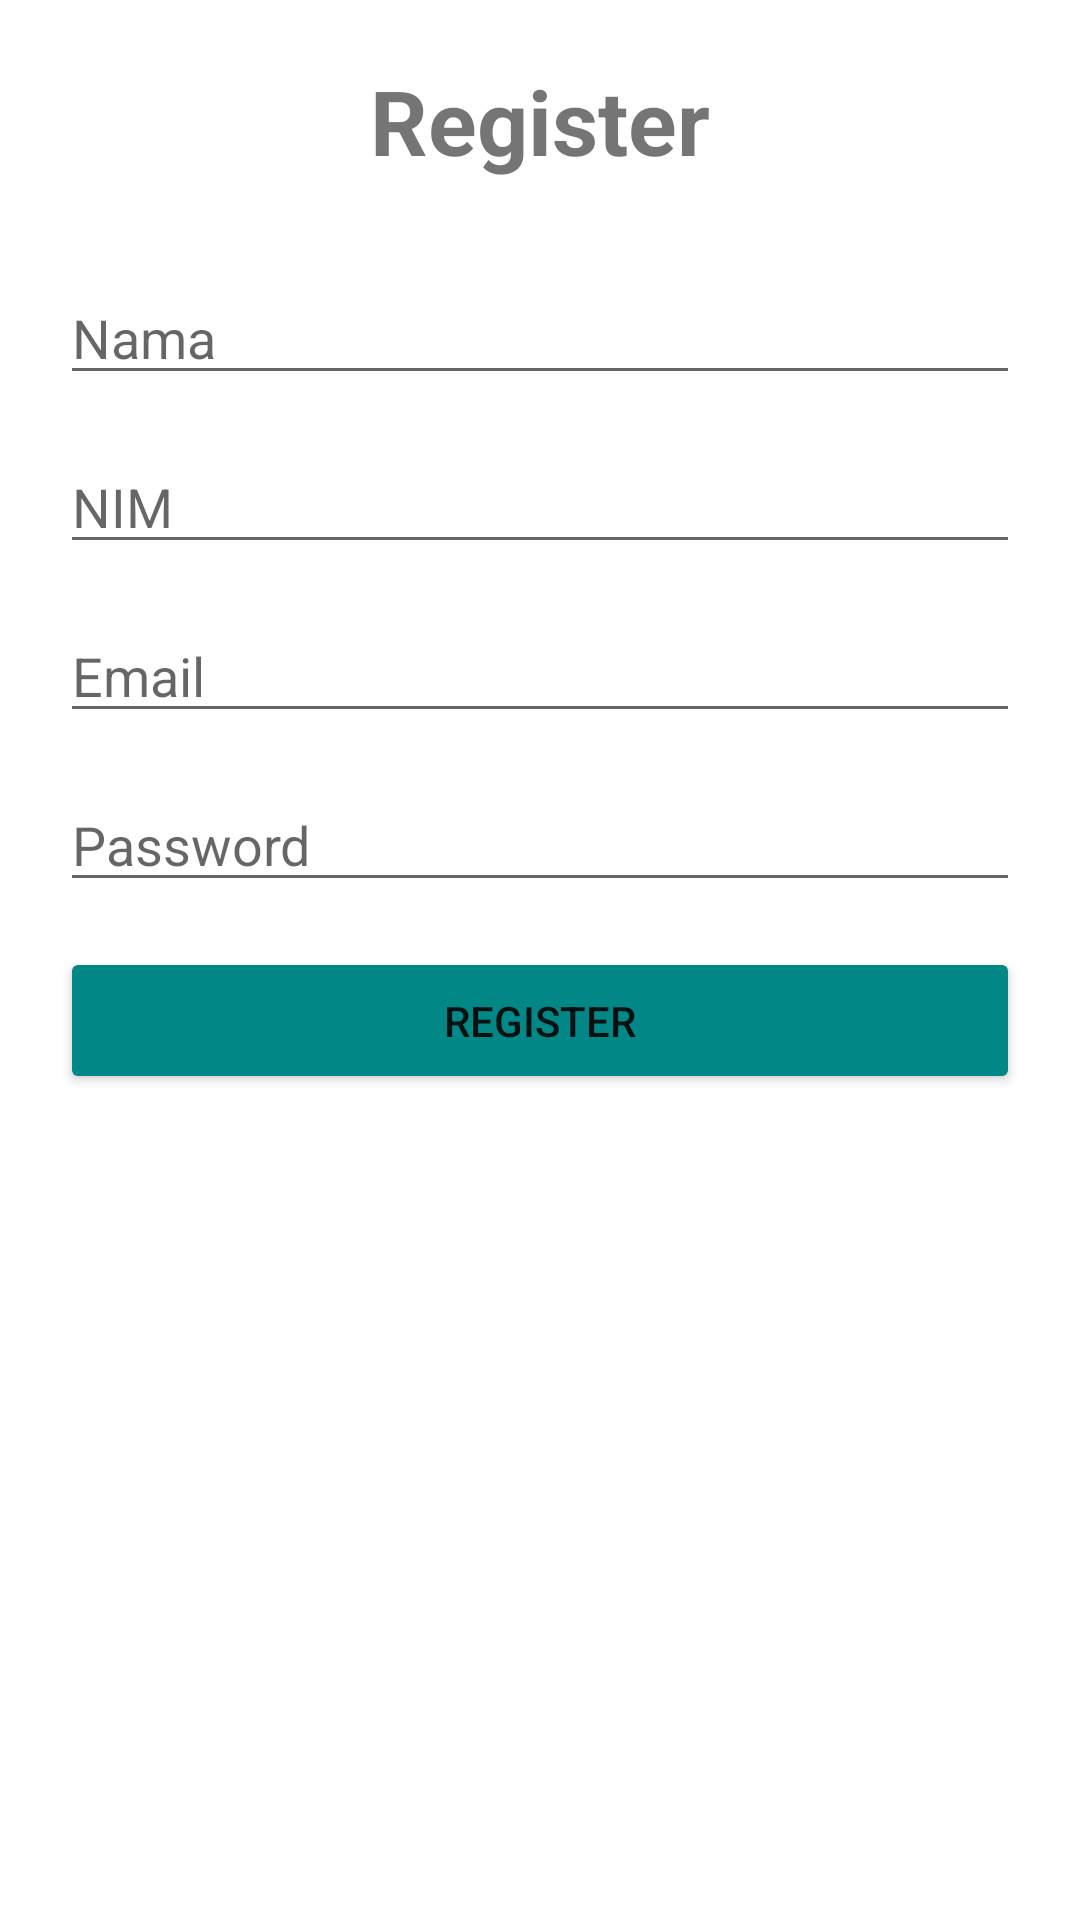

Produce the Android XML layout that renders to this screen, including the resource entries it uses.
<!-- AndroidManifest.xml: application theme Theme.AplikasiHelloWorld -->
<!-- res/layout/activity_second.xml -->
<?xml version="1.0" encoding="utf-8"?>
<RelativeLayout xmlns:android="http://schemas.android.com/apk/res/android"
    xmlns:app="http://schemas.android.com/apk/res-auto"
    xmlns:tools="http://schemas.android.com/tools"
    android:layout_width="match_parent"
    android:layout_height="match_parent"
    tools:context=".SecondActivity"
    android:padding="20dp">

    <TextView
        android:id="@+id/tv_title"
        android:layout_width="wrap_content"
        android:layout_height="wrap_content"
        android:text="Register"
        android:textSize="30sp"
        android:textStyle="bold"
        android:layout_centerHorizontal="true"
        android:layout_marginBottom="30dp"/>

    <EditText
        android:id="@+id/et_nama"
        android:layout_width="match_parent"
        android:layout_height="wrap_content"
        android:hint="@string/nama"
        android:layout_below="@id/tv_title"
        android:layout_marginBottom="15dp" />

    <EditText
        android:id="@+id/et_nim"
        android:layout_width="match_parent"
        android:layout_height="wrap_content"
        android:layout_below="@id/et_nama"
        android:hint="@string/nim"
        android:layout_marginBottom="15dp"/>

    <EditText
        android:id="@+id/et_email"
        android:layout_width="match_parent"
        android:layout_height="wrap_content"
        android:layout_below="@id/et_nim"
        android:hint="@string/email"
        android:layout_marginBottom="15dp"/>

    <EditText
        android:id="@+id/et_password"
        android:layout_width="match_parent"
        android:layout_height="wrap_content"
        android:layout_below="@id/et_email"
        android:hint="@string/passwords"
        android:inputType="textPassword"
        android:layout_marginBottom="15dp"/>

    <Button
        android:id="@+id/btn_register"
        android:layout_width="match_parent"
        android:layout_height="wrap_content"
        android:backgroundTint="@color/teal_700"
        android:text="Register"
        android:padding="15dp"
        android:layout_below="@id/et_password"/>

</RelativeLayout>
<!-- resources referenced by this layout -->
<resources>
  <color name="teal_700">#FF018786</color>
  <string name="email">Email</string>
  <string name="nama">Nama</string>
  <string name="nim">NIM</string>
  <string name="passwords">Password</string>
  <style name="Theme.AplikasiHelloWorld" parent="Theme.MaterialComponents.DayNight.NoActionBar">
          
          <item name="colorPrimary">@color/purple_500</item>
          <item name="colorPrimaryVariant">@color/purple_700</item>
          <item name="colorOnPrimary">@color/white</item>
          
          <item name="colorSecondary">@color/teal_200</item>
          <item name="colorSecondaryVariant">@color/teal_700</item>
          <item name="colorOnSecondary">@color/black</item>
          
          <item name="android:statusBarColor" tools:targetApi="l">?attr/colorPrimaryVariant</item>
          
      </style>
  <color name="purple_500">#FF6200EE</color>
  <color name="purple_700">#FF3700B3</color>
  <color name="white">#FFFFFFFF</color>
  <color name="teal_200">#FF03DAC5</color>
  <color name="black">#FF000000</color>
</resources>
